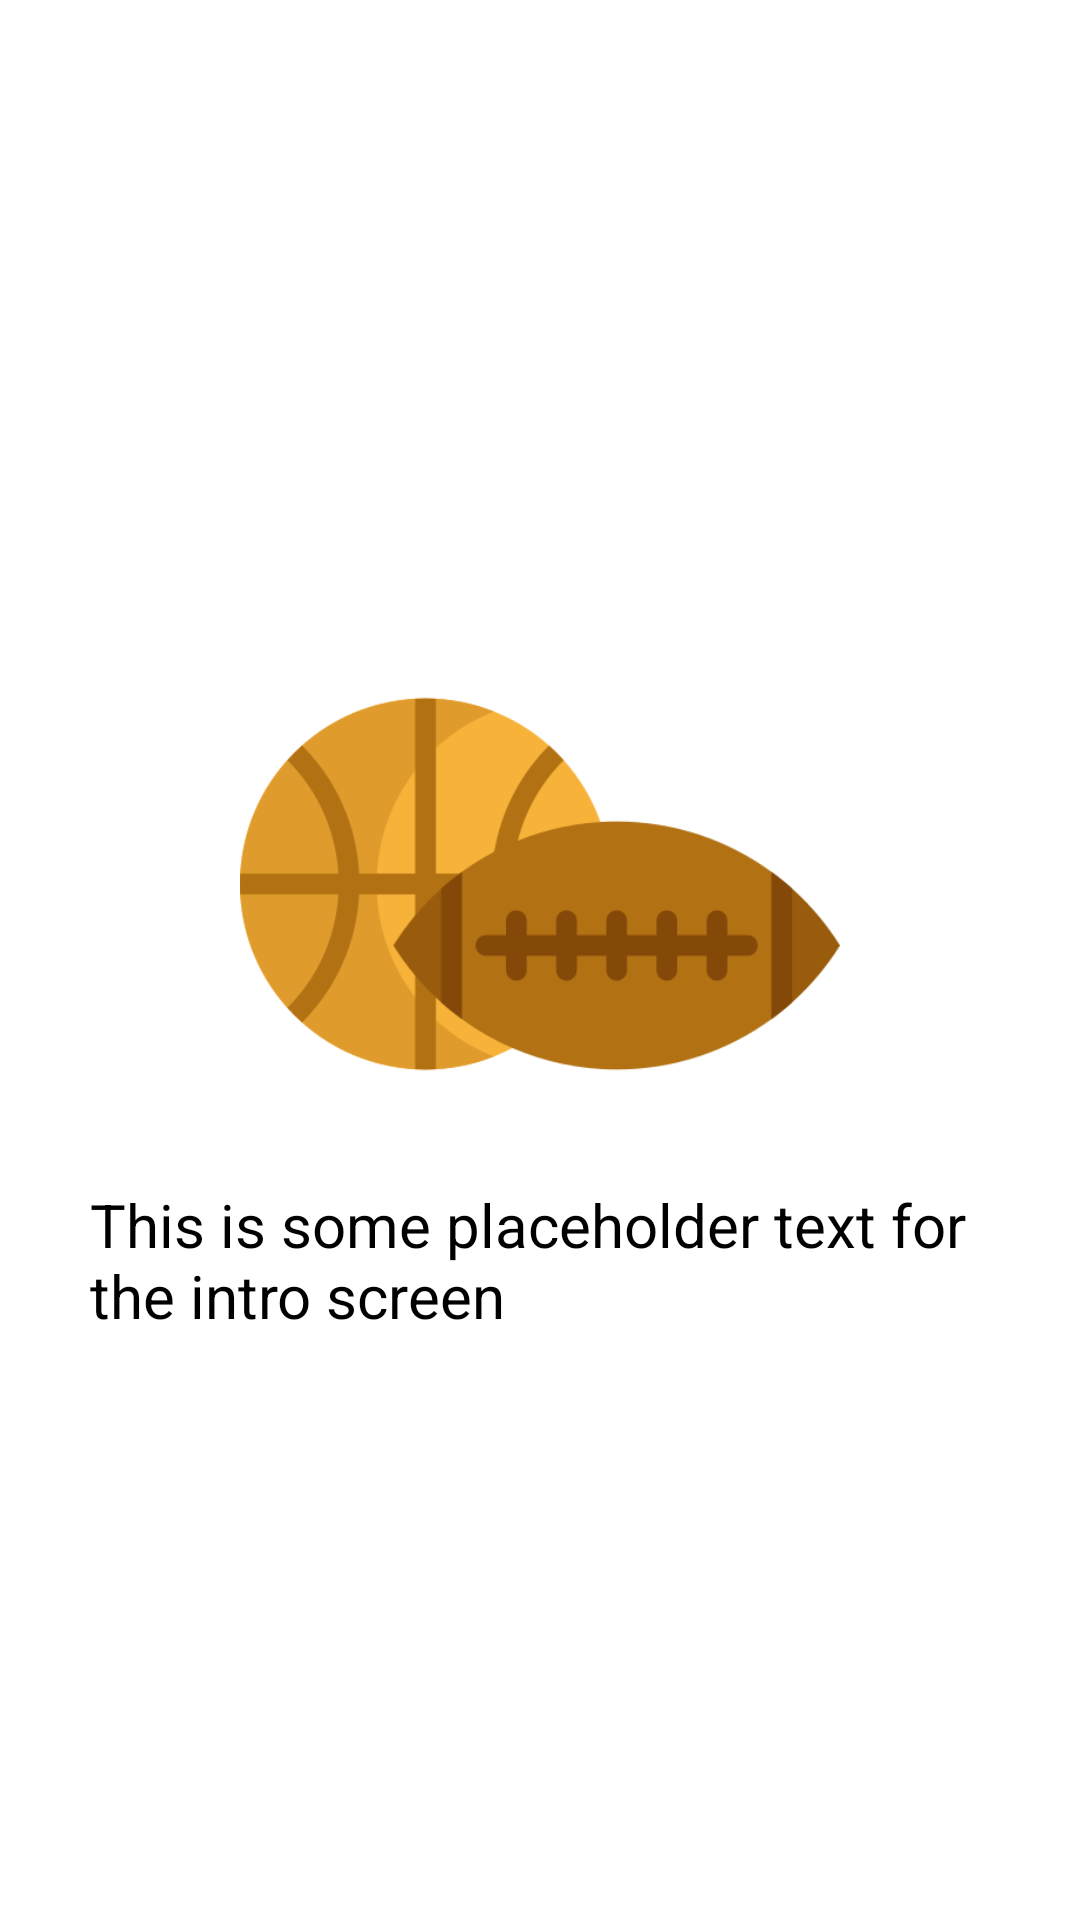

Here is an Android app screen rendered from its layout file. Give the layout XML and the strings, colors and styles it references.
<!-- AndroidManifest.xml: application theme Theme.ImprovingHabits -->
<!-- res/layout/intro_item_page.xml -->
<?xml version="1.0" encoding="utf-8"?>
<RelativeLayout xmlns:android="http://schemas.android.com/apk/res/android"
    android:layout_width="match_parent"
    android:layout_height="match_parent">

    <LinearLayout
        android:layout_width="300dp"
        android:layout_height="wrap_content"
        android:layout_centerInParent="true"
        android:gravity="center"
        android:orientation="vertical">

        <ImageView
            android:id="@+id/iv_image_intro"
            android:layout_width="200dp"
            android:layout_height="200dp"
            android:src="@drawable/ic_sports" />

        <TextView
            android:id="@+id/tv_description_intro"
            android:layout_width="wrap_content"
            android:layout_height="wrap_content"
            android:text="This is some placeholder text for the intro screen"
            android:textColor="@android:color/black"
            android:textSize="20sp" />

    </LinearLayout>

</RelativeLayout>
<!-- resources referenced by this layout -->
<resources>
  <!-- drawable ic_sports: png bitmap (drawable, 18746 bytes) -->
  <style name="Theme.ImprovingHabits" parent="Theme.MaterialComponents.DayNight.DarkActionBar">
          
          <item name="colorPrimary">@color/purple_500</item>
          <item name="colorPrimaryVariant">@color/purple_700</item>
          <item name="colorOnPrimary">@color/white</item>
          
          <item name="colorSecondary">@color/teal_200</item>
          <item name="colorSecondaryVariant">@color/teal_700</item>
          <item name="colorOnSecondary">@color/black</item>
          
          <item name="android:statusBarColor" tools:targetApi="l">?attr/colorPrimaryVariant</item>
          
      </style>
  <color name="purple_500">#FF6200EE</color>
  <color name="purple_700">#FF3700B3</color>
  <color name="white">#FFFFFFFF</color>
  <color name="teal_200">#FF03DAC5</color>
  <color name="teal_700">#FF018786</color>
  <color name="black">#FF000000</color>
</resources>
